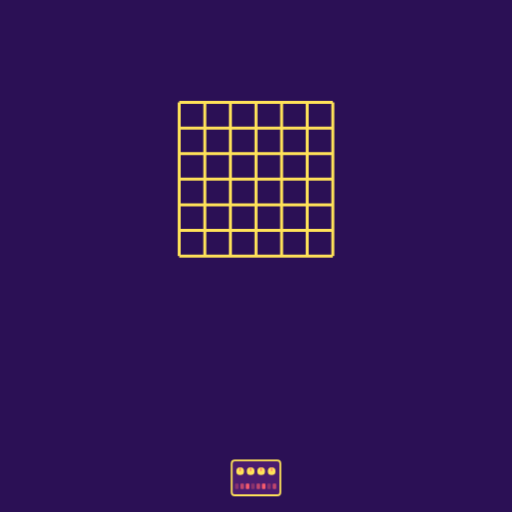
t = 0.00 s
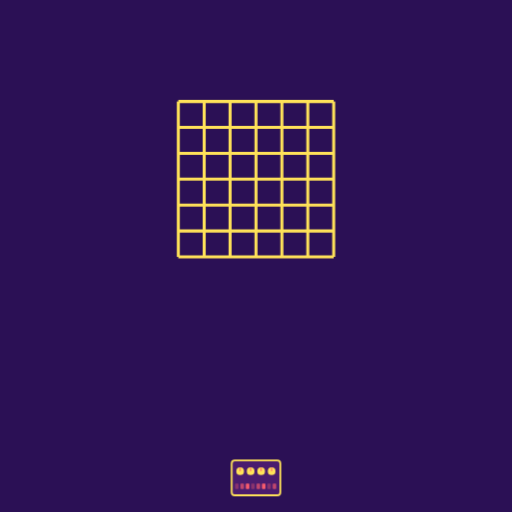
t = 0.15 s
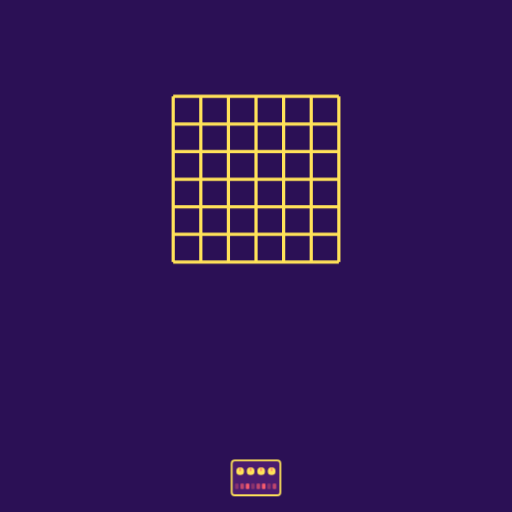
t = 0.45 s
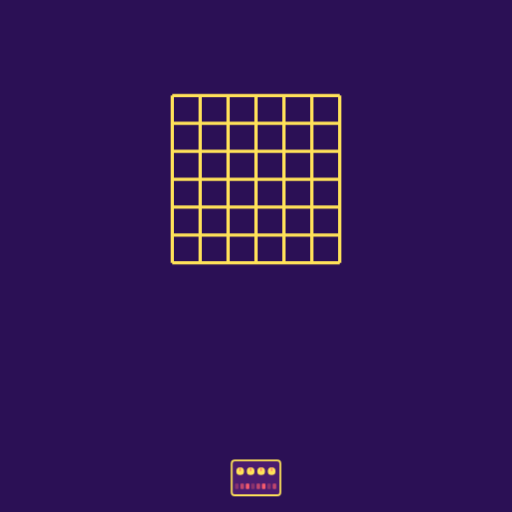
t = 0.60 s
t = 0.75 s: frame unchanged from t = 0.45 s, image omitted
t = 1.05 s: frame unchanged from t = 0.15 s, image omitted

The animated SVG that drew these frames (rendered in a browser with its animation timeline set to each time). Animation: 1 CSS @keyframes rule; one cycle of 1.20 s, repeats indefinitely.

<?xml version="1.0" encoding="UTF-8"?>
<svg xmlns="http://www.w3.org/2000/svg" viewBox="0 0 120 120" data-name="6c3f2b081d3c-18037683662584029">
<style>
.c0{animation:k_latir 1.2s ease-in-out infinite}
@keyframes k_latir{0%,100%{transform:scale(1)}50%{transform:scale(1.09)}}
</style>
<rect width="120" height="120" fill="#2b1055"/>
<g id="capa-0-protagonista" transform="translate(60,42)" data-rol="protagonista" data-gesto="latir" data-ritmo="1.2s" data-figura="grilla"><title>protagonista - grilla</title><g class="c0"><g transform="scale(20)"><line x1="-0.900" y1="-.9" x2="-0.900" y2=".9" stroke="#ffe259" stroke-width=".035"/><line x1="-.9" y1="-0.900" x2=".9" y2="-0.900" stroke="#ffe259" stroke-width=".035"/><line x1="-0.600" y1="-.9" x2="-0.600" y2=".9" stroke="#ffe259" stroke-width=".035"/><line x1="-.9" y1="-0.600" x2=".9" y2="-0.600" stroke="#ffe259" stroke-width=".035"/><line x1="-0.300" y1="-.9" x2="-0.300" y2=".9" stroke="#ffe259" stroke-width=".035"/><line x1="-.9" y1="-0.300" x2=".9" y2="-0.300" stroke="#ffe259" stroke-width=".035"/><line x1="-0.000" y1="-.9" x2="-0.000" y2=".9" stroke="#ffe259" stroke-width=".035"/><line x1="-.9" y1="-0.000" x2=".9" y2="-0.000" stroke="#ffe259" stroke-width=".035"/><line x1="0.300" y1="-.9" x2="0.300" y2=".9" stroke="#ffe259" stroke-width=".035"/><line x1="-.9" y1="0.300" x2=".9" y2="0.300" stroke="#ffe259" stroke-width=".035"/><line x1="0.600" y1="-.9" x2="0.600" y2=".9" stroke="#ffe259" stroke-width=".035"/><line x1="-.9" y1="0.600" x2=".9" y2="0.600" stroke="#ffe259" stroke-width=".035"/><line x1="0.900" y1="-.9" x2="0.900" y2=".9" stroke="#ffe259" stroke-width=".035"/><line x1="-.9" y1="0.900" x2=".9" y2="0.900" stroke="#ffe259" stroke-width=".035"/></g></g></g>
<g id="capa-1-marca" transform="translate(60,112)" data-rol="marca" data-gesto="quieto" data-ritmo="4s" data-figura="maquina"><title>marca - maquina</title><g class="c1"><g transform="scale(6)"><rect x="-.95" y="-.68" width="1.9" height="1.36" rx=".12" fill="#4a1c6e" stroke="#ffe259" stroke-width=".07"/><circle cx="-0.620" cy="-.26" r=".15" fill="#ffe259"/><rect x="-0.640" y="-.40" width=".04" height=".14" fill="#ff5f6d"/><circle cx="-0.210" cy="-.26" r=".15" fill="#ffe259"/><rect x="-0.230" y="-.40" width=".04" height=".14" fill="#ff5f6d"/><circle cx="0.200" cy="-.26" r=".15" fill="#ffe259"/><rect x="0.180" y="-.40" width=".04" height=".14" fill="#ff5f6d"/><circle cx="0.610" cy="-.26" r=".15" fill="#ffe259"/><rect x="0.590" y="-.40" width=".04" height=".14" fill="#ff5f6d"/><rect x="-0.820" y=".22" width=".14" height=".22" rx=".03" fill="#ff5f6d" opacity="0.35"/><rect x="-0.610" y=".22" width=".14" height=".22" rx=".03" fill="#ff5f6d" opacity="0.65"/><rect x="-0.400" y=".22" width=".14" height=".22" rx=".03" fill="#ff5f6d" opacity="0.95"/><rect x="-0.190" y=".22" width=".14" height=".22" rx=".03" fill="#ff5f6d" opacity="0.35"/><rect x="0.020" y=".22" width=".14" height=".22" rx=".03" fill="#ff5f6d" opacity="0.65"/><rect x="0.230" y=".22" width=".14" height=".22" rx=".03" fill="#ff5f6d" opacity="0.95"/><rect x="0.440" y=".22" width=".14" height=".22" rx=".03" fill="#ff5f6d" opacity="0.35"/><rect x="0.650" y=".22" width=".14" height=".22" rx=".03" fill="#ff5f6d" opacity="0.65"/></g></g></g>
</svg>
